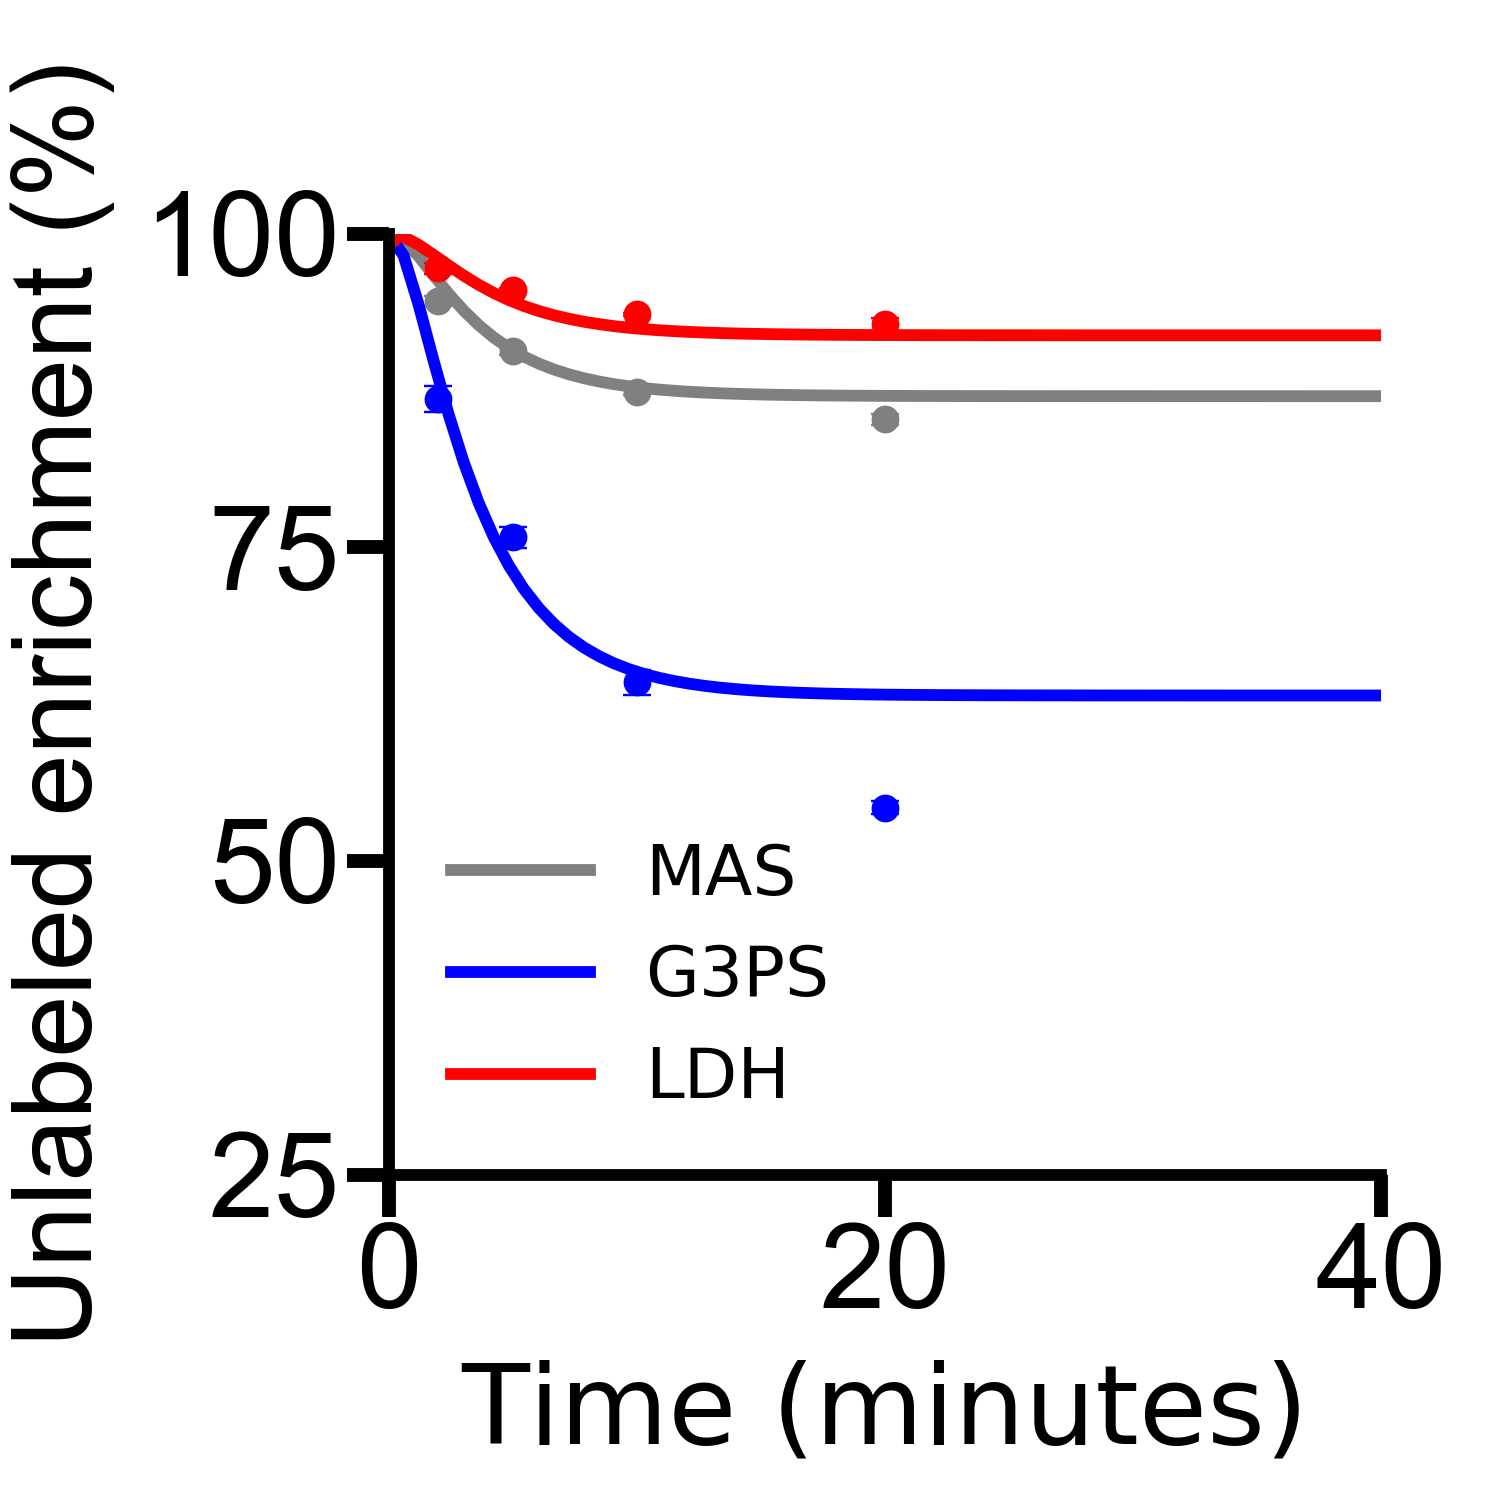

Source data for this figure (header and first rows):
Time, L_malate, UL_malate, L_g3p, UL_g3p, L_lac, UL_lac, L_ga3p, UL_ga3p
0, 0, 100, 0, 100, 0, 100, 0, 100
0, 0, 100, 0, 100, 0, 100, 0, 100
0, 0, 100, 0, 100, 0, 100, 0, 100
2, 4.771, 95.23, 12.03, 87.97, 2.194, 97.81, 20.67, 79.33
2, 4.958, 95.04, 11.75, 88.25, 2.251, 97.75, 21.7, 78.3
2, 6.379, 93.62, 15.73, 84.27, 3.826, 96.17, 23.23, 76.77
5, 9.194, 90.81, 23.86, 76.14, 4.126, 95.87, 28.73, 71.27
5, 9.021, 90.98, 22.62, 77.38, 4.629, 95.37, 27.11, 72.89
5, 9.986, 90.01, 26.13, 73.87, 4.667, 95.33, 30.62, 69.38
10, 12.26, 87.74, 33.97, 66.03, 6.589, 93.41, 29.82, 70.18
10, 12.21, 87.79, 35.19, 64.81, 6.18, 93.82, 29.64, 70.36
10, 13.32, 86.68, 38.14, 61.86, 6.563, 93.44, 32.29, 67.71
20, 13.81, 86.19, 44.82, 55.18, 6.064, 93.94, 31.29, 68.71
20, 14.96, 85.04, 45.44, 54.56, 8.114, 91.89, 31.26, 68.74
20, 15.62, 84.38, 47.01, 52.99, 7.557, 92.44, 33.66, 66.34
